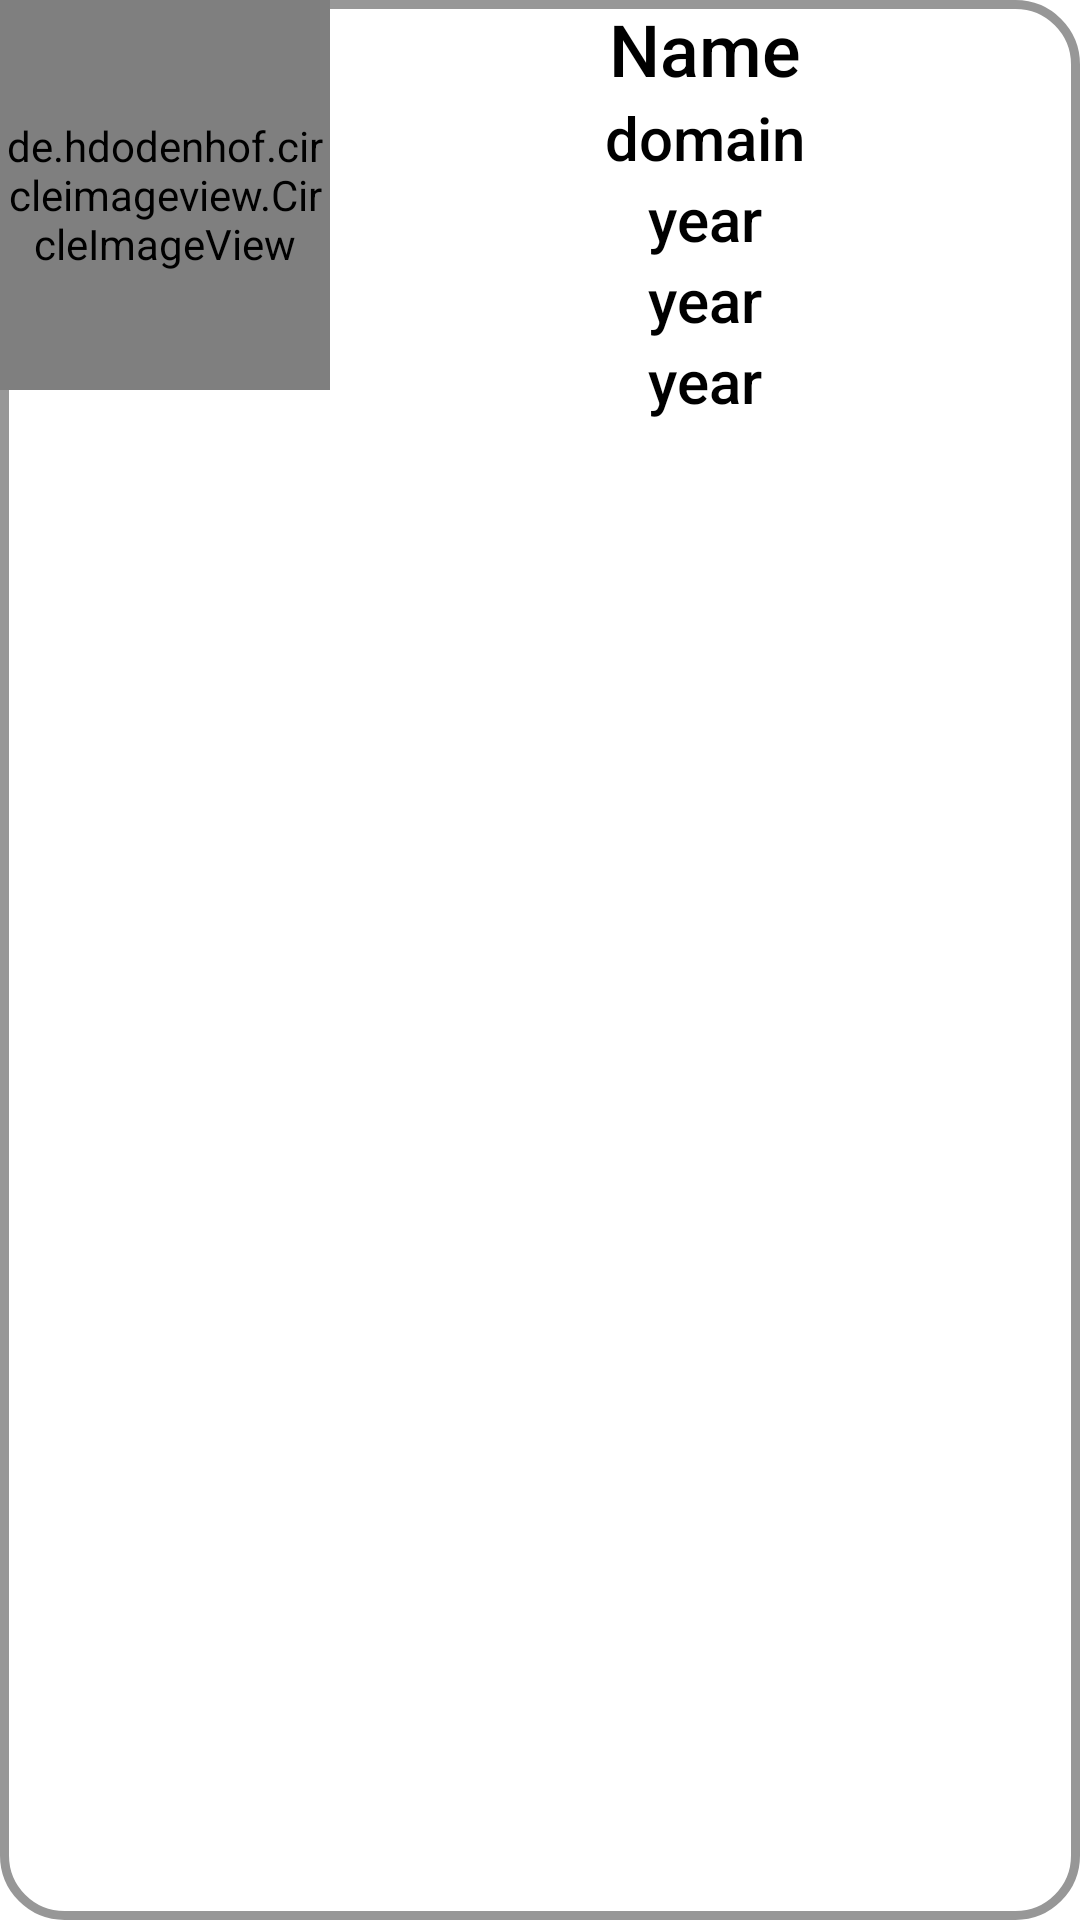

Produce the Android XML layout that renders to this screen, including the resource entries it uses.
<!-- AndroidManifest.xml: application theme Theme.GdscApp -->
<!-- res/layout/differentusers.xml -->
<?xml version="1.0" encoding="utf-8"?>
<RelativeLayout xmlns:android="http://schemas.android.com/apk/res/android"
    android:layout_width="match_parent"
    android:layout_height="wrap_content"
    android:layout_margin="10dp"
    android:background="@drawable/shapedifferentusers">

    <LinearLayout
        android:layout_width="match_parent"
        android:layout_height="wrap_content"
        android:orientation="horizontal">

        <de.hdodenhof.circleimageview.CircleImageView
            android:id="@+id/cimage"
            android:layout_width="110dp"
            android:layout_height="130dp"
            android:layoutgravity="center"
            android:src="@drawable/ic_person" />

        <LinearLayout
            android:layout_width="match_parent"
            android:layout_height="wrap_content"
            android:gravity="center"
            android:orientation="vertical">

            <TextView
                android:id="@+id/textView7"
                android:layout_width="wrap_content"
                android:layout_height="wrap_content"
                android:layout_weight="1"
                android:fontFamily="sans-serif-medium"
                android:text="@string/name"
                android:textColor="@color/black"
                android:textSize="24sp" />

            <TextView
                android:id="@+id/textView8"
                android:layout_width="wrap_content"
                android:layout_height="wrap_content"
                android:layout_weight="1"
                android:fontFamily="sans-serif-medium"
                android:text="@string/domain"
                android:textColor="@color/black"
                android:textSize="20sp" />

            <TextView
                android:id="@+id/textView9"
                android:layout_width="wrap_content"
                android:layout_height="wrap_content"
                android:layout_weight="1"
                android:fontFamily="sans-serif-medium"
                android:text="@string/year"
                android:textColor="@color/black"
                android:textSize="20sp" />

            <TextView
                android:id="@+id/textView10"
                android:layout_width="wrap_content"
                android:layout_height="wrap_content"
                android:layout_weight="1"
                android:fontFamily="sans-serif-medium"
                android:text="@string/year"
                android:textColor="@color/black"
                android:textSize="20sp" />

            <TextView
                android:id="@+id/textView11"
                android:layout_width="wrap_content"
                android:layout_height="wrap_content"
                android:layout_weight="1"
                android:fontFamily="sans-serif-medium"
                android:text="@string/year"
                android:textColor="@color/black"
                android:textSize="20sp" />
        </LinearLayout>

    </LinearLayout>


</RelativeLayout>
<!-- resources referenced by this layout -->
<resources>
  <!-- drawable ic_person (drawable) -->
  <vector android:height="24dp" android:tint="#A1A4A2"
      android:viewportHeight="24" android:viewportWidth="24"
      android:width="24dp" xmlns:android="http://schemas.android.com/apk/res/android">
      <path android:fillColor="@android:color/white" android:pathData="M12,12c2.21,0 4,-1.79 4,-4s-1.79,-4 -4,-4 -4,1.79 -4,4 1.79,4 4,4zM12,14c-2.67,0 -8,1.34 -8,4v2h16v-2c0,-2.66 -5.33,-4 -8,-4z"/>
  </vector>
  <!-- drawable shapedifferentusers (drawable) -->
  <?xml version="1.0" encoding="utf-8"?>
  <shape android:shape="rectangle" xmlns:android="http://schemas.android.com/apk/res/android">
  <stroke android:width="3dp" android:color="#979797"
      ></stroke>
      <corners android:radius="20dp"
          ></corners>
     <solid android:color="@color/white"
         ></solid>
  
  
  </shape>
  <string name="domain">domain</string>
  <string name="name">Name</string>
  <string name="year">year</string>
  <style name="Theme.GdscApp" parent="Theme.MaterialComponents.DayNight.NoActionBar">
          
          <item name="colorPrimary">#FFF</item>
          <item name="colorPrimaryVariant">@color/purple_700</item>
          <item name="colorOnPrimary">@color/white</item>
          
          <item name="colorSecondary">@color/teal_200</item>
          <item name="colorSecondaryVariant">@color/teal_700</item>
          <item name="colorOnSecondary">@color/black</item>
          
          <item name="android:statusBarColor" tools:targetApi="l">?attr/colorPrimaryVariant</item>
          
      </style>
  <!-- not gathered from this repository: default colours our renderer supplied (Android Studio template values) -->
  <color name="purple_700">#FF3700B3</color>
  <color name="teal_200">#FF03DAC5</color>
  <color name="teal_700">#FF018786</color>
  <color name="black">#FF000000</color>
  <color name="white">#FFFFFFFF</color>
</resources>
